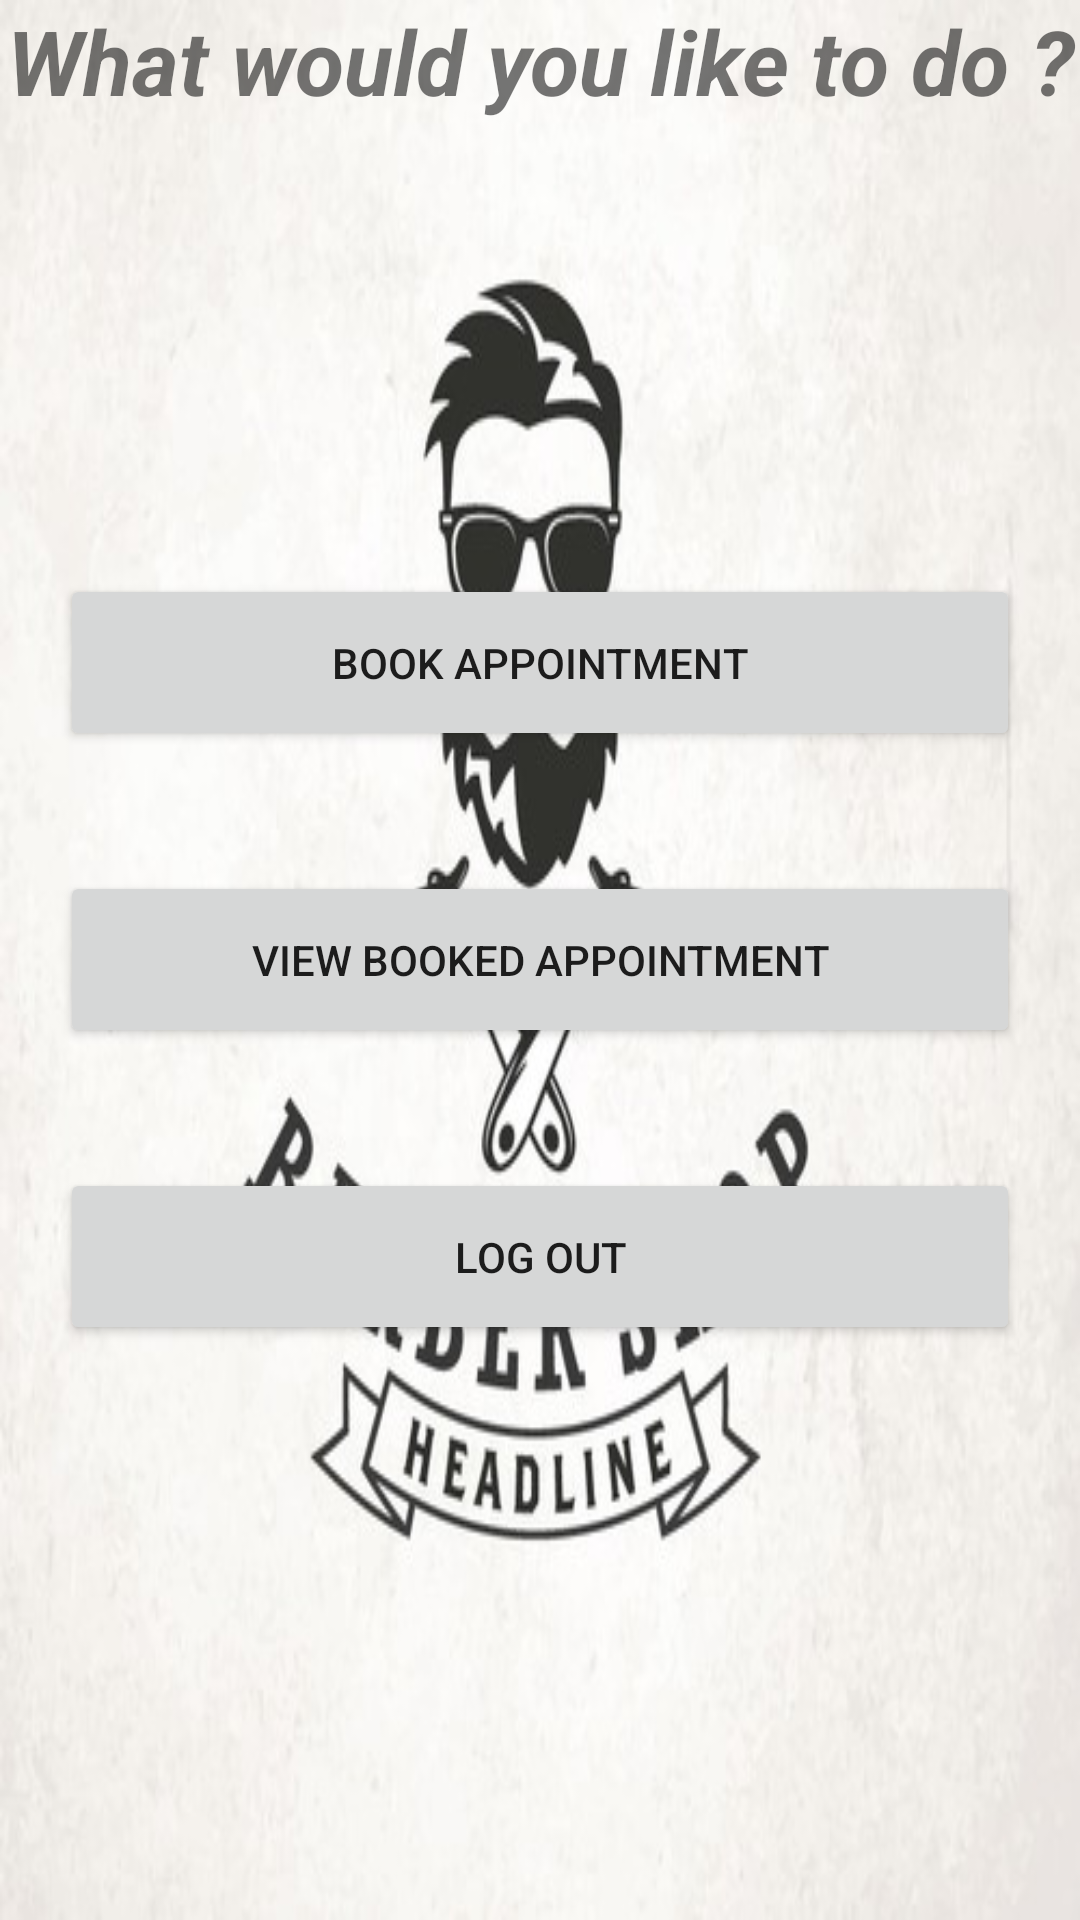

Produce the Android XML layout that renders to this screen, including the resource entries it uses.
<!-- AndroidManifest.xml: application theme Theme.BarberShop_App -->
<!-- res/layout/activity_user_menu.xml -->
<?xml version="1.0" encoding="utf-8"?>
<FrameLayout xmlns:android="http://schemas.android.com/apk/res/android"
    android:layout_width="match_parent"
    android:layout_height="match_parent"
    android:background="@drawable/barbershoppicture">

    <TextView
        android:id="@+id/textViewWhatWouldYouLikeToDo"
        android:layout_width="match_parent"
        android:layout_height="wrap_content"
        android:layout_weight="0"
        android:gravity="center"
        android:text="What would you like to do ?"
        android:textSize="30sp"
        android:textStyle="bold|italic" />

    <LinearLayout
        android:layout_width="match_parent"
        android:layout_height="match_parent"
        android:gravity="center"
        android:orientation="vertical">

        <Button
            android:id="@+id/buttonBookAppiontment"
            android:layout_width="match_parent"
            android:layout_height="wrap_content"
            android:layout_margin="20dp"
            android:padding="20dp"
            android:text="Book Appointment" />

        <Button
            android:id="@+id/buttonViewBookedApp"
            android:layout_width="match_parent"
            android:layout_height="wrap_content"
            android:layout_margin="20dp"
            android:padding="20dp"
            android:text="View Booked Appointment" />

        <Button
            android:id="@+id/buttonLogOutMainMenu"
            android:layout_width="match_parent"
            android:layout_height="wrap_content"
            android:layout_margin="20dp"
            android:padding="20dp"
            android:text="Log out" />
    </LinearLayout>
</FrameLayout>
<!-- resources referenced by this layout -->
<resources>
  <!-- drawable barbershoppicture: jpg bitmap (drawable, 41801 bytes) -->
  <style name="Theme.BarberShop_App" parent="Theme.MaterialComponents.DayNight.DarkActionBar">
          
          <item name="colorPrimary">@color/purple_500</item>
          <item name="colorPrimaryVariant">@color/purple_700</item>
          <item name="colorOnPrimary">@color/white</item>
          
          <item name="colorSecondary">@color/teal_200</item>
          <item name="colorSecondaryVariant">@color/teal_700</item>
          <item name="colorOnSecondary">@color/black</item>
          
          <item name="android:statusBarColor" tools:targetApi="l">?attr/colorPrimaryVariant</item>
          
      </style>
  <!-- not gathered from this repository: default colours our renderer supplied (Android Studio template values) -->
  <color name="purple_500">#FF6200EE</color>
  <color name="purple_700">#FF3700B3</color>
  <color name="teal_200">#FF03DAC5</color>
  <color name="teal_700">#FF018786</color>
  <color name="black">#FF000000</color>
  <color name="white">#FFFFFFFF</color>
</resources>
